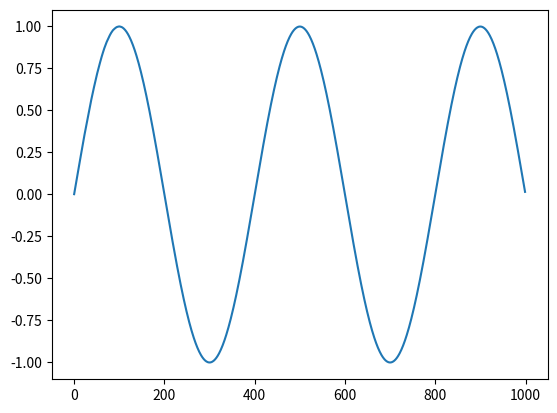

This figure's Python source:
import numpy as np
from scipy.stats import norm
import matplotlib.pyplot as plt

def run_pf(pos, measurement, num_particles, epsilon, nt):
    a = []
    b = []
    a.append(pos(0) + epsilon * np.random.normal(size=[num_particles]))

    for t in range(1, nt):
        b.append(measurement(a[t - 1]) + epsilon * np.random.normal())
        p_b_given_a = norm.pdf(b[t - 1], loc=measurement(a[t - 1]), scale=1 / epsilon)
        p_a_given_b = norm.pdf(a[t - 1], loc=pos(t - 1), scale=1/epsilon) * p_b_given_a
        p_a_given_b /= np.sum(p_a_given_b)
        a.append(np.random.choice(a[t - 1], size=[num_particles], p=p_a_given_b))
        a[t] += pos(t) - pos(t - 1)
    return a, b

if __name__ == '__main__':
    num_particles = 200
    epsilon = 0.01

    nt = 1000

    alpha = 1
    beta = np.pi / 200
    pos = lambda t: alpha * np.sin(beta * t)

    pole_loc = -0.25
    dist = lambda x: np.abs(pole_loc - x)
    a, b = run_pf(pos, dist, num_particles, epsilon, nt)

    a_avg = [np.sum(elem) / num_particles for elem in a]
    plt.plot(range(nt), a_avg)
    plt.show()
